Run: headless pygame with SDL's dummy video driver; simulated clock (each Clock.tick advances the game by its frame time, no real sleeping); random seed 0; keys injected as events and as key.get_pressed() state; no mouse input; restart key R tapped at the start of phases 3 and 4.
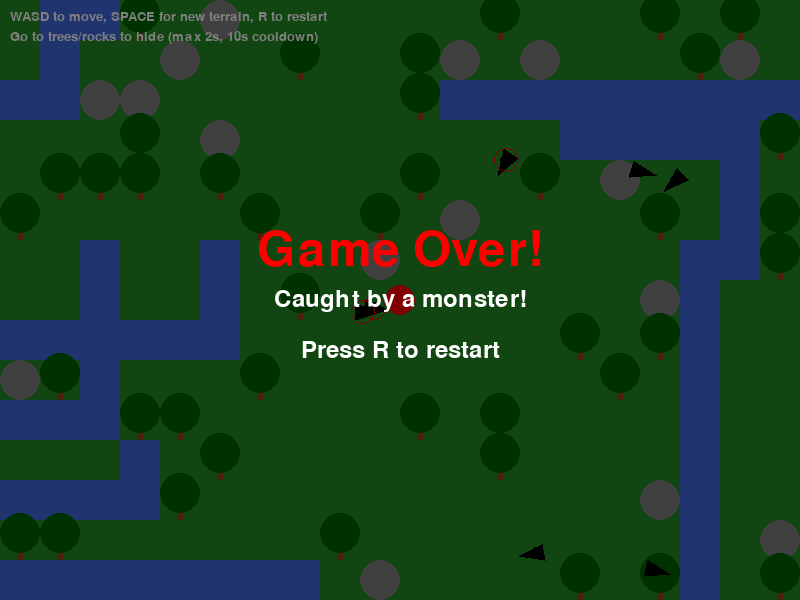
Frame 1 of 4 · flips 1–60 · no input
Frame 2 of 4 · flips 61–180 · tapped SPACE, RETURN · held RIGHT (→), D · screen unchanged from frame 1, image omitted
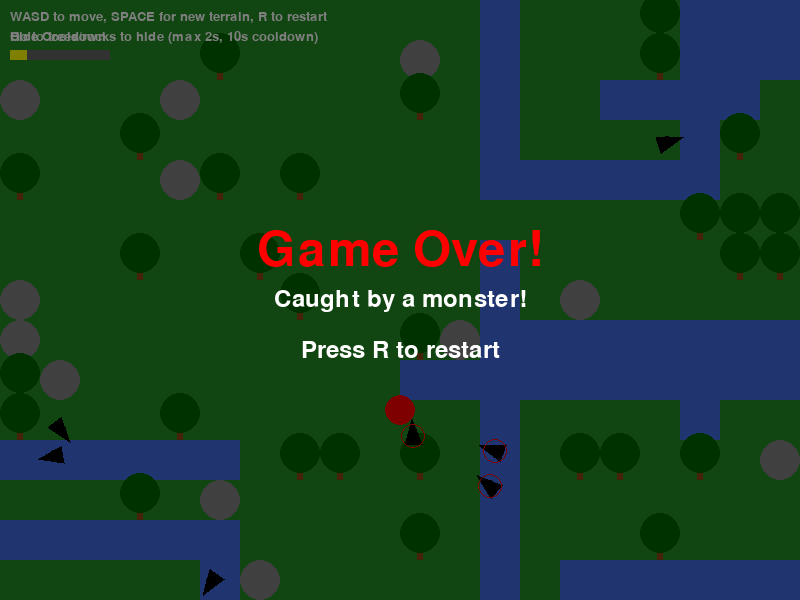
Frame 3 of 4 · flips 181–300 · tapped R · held DOWN (↓), S
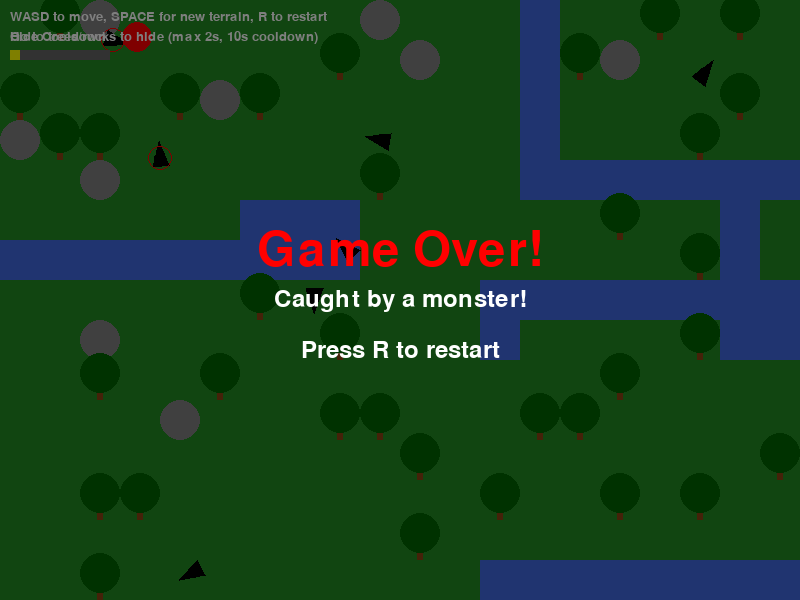
Frame 4 of 4 · flips 301–420 · tapped R · held LEFT (←), A, UP (↑), W

The pygame program that drew these frames:

import pygame
import sys
import random
import math

# Initialize Pygame
pygame.init()

# Set up the display
screen_width, screen_height = 800, 600
screen = pygame.display.set_mode((screen_width, screen_height))
pygame.display.set_caption("Advanced Terrain Game with Player & Monsters")

# Define colors
GREEN = (34, 139, 34)     # Forest Green (for grass)
BLUE = (65, 105, 225)     # Royal Blue (for river)
BROWN = (139, 69, 19)     # Saddle Brown (for trees)
GRAY = (128, 128, 128)    # Gray (for rocks)
RED = (255, 0, 0)         # Red (for player)
BLACK = (0, 0, 0)         # Black (for monsters)
YELLOW = (255, 255, 0)    # Yellow (for cooldown indicator)

# Tile size
TILE_SIZE = 40

# Calculate grid dimensions
grid_width = screen_width // TILE_SIZE
grid_height = screen_height // TILE_SIZE

# Terrain generation parameters
RIVER_CHANCE = 0.1  # Chance of starting a river at any edge tile
ROCK_CHANCE = 0.05  # Chance of placing a rock on a grass tile
TREE_CHANCE = 0.15  # Chance of placing a tree on a grass tile

# Player settings
player_radius = 15
player_normal_speed = 5
player_x = screen_width // 2
player_y = screen_height // 2
player_hiding = False
player_hide_start_time = 0
player_hide_cooldown = False
player_hide_cooldown_start_time = 0
HIDE_MAX_TIME = 2000      # 2 seconds in milliseconds
HIDE_COOLDOWN_TIME = 10000  # 10 seconds in milliseconds

# Monster settings
monster_size = 25
monster_normal_speed = 2
monster_sight_range = 200  # Distance at which monsters can see the player
num_monsters = 7
monsters = []

# Game state
game_over = False
game_over_reason = ""

# Initialize the grid to track terrain
terrain_grid = []

def generate_terrain():
    # Initialize grid with grass
    grid = [['grass' for _ in range(grid_width)] for _ in range(grid_height)]
    
    # Generate rivers (simple algorithm)
    for x in range(grid_width):
        # Check top and bottom edges for river starts
        if random.random() < RIVER_CHANCE:
            generate_river(grid, x, 0, 'down')
        if random.random() < RIVER_CHANCE:
            generate_river(grid, x, grid_height - 1, 'up')
    
    for y in range(grid_height):
        # Check left and right edges for river starts
        if random.random() < RIVER_CHANCE:
            generate_river(grid, 0, y, 'right')
        if random.random() < RIVER_CHANCE:
            generate_river(grid, grid_width - 1, y, 'left')
    
    # Add rocks and trees to grass tiles
    for y in range(grid_height):
        for x in range(grid_width):
            if grid[y][x] == 'grass':
                if random.random() < ROCK_CHANCE:
                    grid[y][x] = 'rock'
                elif random.random() < TREE_CHANCE:
                    grid[y][x] = 'tree'
    
    return grid

def generate_river(grid, x, y, direction):
    # River length
    river_length = random.randint(5, max(grid_width, grid_height))
    
    # Generate river path
    for _ in range(river_length):
        if 0 <= x < grid_width and 0 <= y < grid_height:
            grid[y][x] = 'river'
            
            # Randomly change direction occasionally
            if random.random() < 0.3:
                directions = ['up', 'down', 'left', 'right']
                directions.remove(get_opposite_direction(direction))
                direction = random.choice(directions)
            
            # Move in the current direction
            if direction == 'up':
                y -= 1
            elif direction == 'down':
                y += 1
            elif direction == 'left':
                x -= 1
            elif direction == 'right':
                x += 1
        else:
            break  # Stop if we go out of bounds

def get_opposite_direction(direction):
    if direction == 'up': return 'down'
    if direction == 'down': return 'up'
    if direction == 'left': return 'right'
    if direction == 'right': return 'left'
    return direction

def draw_terrain(grid):
    for y in range(grid_height):
        for x in range(grid_width):
            # Calculate position
            pos_x = x * TILE_SIZE
            pos_y = y * TILE_SIZE
            
            # Draw based on tile type
            if grid[y][x] == 'grass':
                pygame.draw.rect(screen, GREEN, (pos_x, pos_y, TILE_SIZE, TILE_SIZE))
            elif grid[y][x] == 'river':
                pygame.draw.rect(screen, BLUE, (pos_x, pos_y, TILE_SIZE, TILE_SIZE))
            elif grid[y][x] == 'rock':
                # Draw grass with a rock on top
                pygame.draw.rect(screen, GREEN, (pos_x, pos_y, TILE_SIZE, TILE_SIZE))
                pygame.draw.circle(screen, GRAY, (pos_x + TILE_SIZE//2, pos_y + TILE_SIZE//2), player_radius + 5)
            elif grid[y][x] == 'tree':
                # Draw grass with a tree on top
                pygame.draw.rect(screen, GREEN, (pos_x, pos_y, TILE_SIZE, TILE_SIZE))
                # Tree trunk
                pygame.draw.rect(screen, BROWN, (pos_x + TILE_SIZE//2 - 3, pos_y + TILE_SIZE//2, 6, TILE_SIZE//2))
                # Tree top (circle)
                pygame.draw.circle(screen, (0, 100, 0), (pos_x + TILE_SIZE//2, pos_y + TILE_SIZE//3), player_radius + 5)

def get_terrain_at_position(x, y):
    # Convert pixel coordinates to grid coordinates and ensure indices are integers
    grid_x = int(x // TILE_SIZE)
    grid_y = int(y // TILE_SIZE)
    
    # Check if the coordinates are within the grid
    if 0 <= grid_x < grid_width and 0 <= grid_y < grid_height:
        return terrain_grid[grid_y][grid_x]
    
    # Default to grass if out of bounds
    return 'grass'


def initialize_monsters():
    monsters = []
    for _ in range(num_monsters):
        # Place monsters at random positions
        monster_x = random.randint(0, screen_width - monster_size)
        monster_y = random.randint(0, screen_height - monster_size)
        
        # Random initial movement direction and angle
        angle = random.uniform(0, 2 * math.pi)
        dx = math.cos(angle) * monster_normal_speed
        dy = math.sin(angle) * monster_normal_speed
        
        monsters.append({
            'x': monster_x,
            'y': monster_y,
            'dx': dx,
            'dy': dy,
            'angle': angle,
            'state': 'random',  # 'random' or 'chase'
            'speed': monster_normal_speed
        })
    return monsters

def move_monsters():
    for monster in monsters:
        # Update monster speed based on terrain
        terrain = get_terrain_at_position(monster['x'], monster['y'])
        if terrain == 'river':
            monster['speed'] = monster_normal_speed * 0.75
        else:
            monster['speed'] = monster_normal_speed
        
        # Check if monster can see player
        can_see_player = False
        if not player_hiding:
            distance_to_player = math.sqrt((player_x - monster['x'])**2 + (player_y - monster['y'])**2)
            if distance_to_player < monster_sight_range:
                can_see_player = True
        
        # Set monster state
        if can_see_player:
            monster['state'] = 'chase'
        else:
            # If was chasing but lost sight, keep going in same direction for a bit
            if monster['state'] == 'chase' and random.random() < 0.1:
                monster['state'] = 'random'
        
        # Move monster based on state
        if monster['state'] == 'chase':
            # Calculate direction to player
            dx = player_x - monster['x']
            dy = player_y - monster['y']
            length = math.sqrt(dx**2 + dy**2)
            if length > 0:
                dx = (dx / length) * monster['speed']
                dy = (dy / length) * monster['speed']
                monster['dx'] = dx
                monster['dy'] = dy
                monster['angle'] = math.atan2(dy, dx)
        else:
            # Random movement
            if random.random() < 0.03:
                monster['angle'] = random.uniform(0, 2 * math.pi)
                monster['dx'] = math.cos(monster['angle']) * monster['speed']
                monster['dy'] = math.sin(monster['angle']) * monster['speed']
        
        # Move monster
        monster['x'] += monster['dx']
        monster['y'] += monster['dy']
        
        # Bounce off screen edges
        if monster['x'] < 0 or monster['x'] > screen_width - monster_size:
            monster['dx'] *= -1
            monster['angle'] = math.atan2(monster['dy'], -monster['dx'])
            monster['x'] = max(0, min(monster['x'], screen_width - monster_size))
        if monster['y'] < 0 or monster['y'] > screen_height - monster_size:
            monster['dy'] *= -1
            monster['angle'] = math.atan2(-monster['dy'], monster['dx'])
            monster['y'] = max(0, min(monster['y'], screen_height - monster_size))

def draw_monsters():
    for monster in monsters:
        # Draw monster as an arrow pointing in its direction
        center_x = monster['x'] + monster_size / 2
        center_y = monster['y'] + monster_size / 2
        
        # Calculate arrow points
        tip_x = center_x + math.cos(monster['angle']) * monster_size / 1.5
        tip_y = center_y + math.sin(monster['angle']) * monster_size / 1.5
        
        # Calculate perpendicular points for arrow base
        perp_angle = monster['angle'] + math.pi/2
        perp_x = math.cos(perp_angle) * monster_size / 3
        perp_y = math.sin(perp_angle) * monster_size / 3
        
        base1_x = center_x - math.cos(monster['angle']) * monster_size / 3 + perp_x
        base1_y = center_y - math.sin(monster['angle']) * monster_size / 3 + perp_y
        
        base2_x = center_x - math.cos(monster['angle']) * monster_size / 3 - perp_x
        base2_y = center_y - math.sin(monster['angle']) * monster_size / 3 - perp_y
        
        # Draw arrow as a triangle
        pygame.draw.polygon(screen, BLACK, [(tip_x, tip_y), (base1_x, base1_y), (base2_x, base2_y)])
        
        # Draw a small circle at the center for visibility
        pygame.draw.circle(screen, BLACK, (int(center_x), int(center_y)), monster_size // 4)
        
        # Draw a red outline if chasing the player
        if monster['state'] == 'chase':
            pygame.draw.circle(screen, RED, (int(center_x), int(center_y)), monster_size // 2, 1)

def check_collisions():
    # Check if player is hiding too long
    global player_hiding, player_hide_start_time, player_hide_cooldown, player_hide_cooldown_start_time, game_over_reason
    
    if player_hiding:
        current_time = pygame.time.get_ticks()
        if current_time - player_hide_start_time > HIDE_MAX_TIME:
            game_over_reason = "You hid for too long!"
            return True
    
    # Skip collision detection if player is hiding
    if player_hiding:
        return False
    
    # Normal monster collision
    player_rect = pygame.Rect(player_x - player_radius, player_y - player_radius, 
                              player_radius * 2, player_radius * 2)
    
    for monster in monsters:
        # Create a rectangle for each monster
        monster_center_x = monster['x'] + monster_size / 2
        monster_center_y = monster['y'] + monster_size / 2
        monster_rect = pygame.Rect(monster_center_x - monster_size/2, monster_center_y - monster_size/2, 
                                  monster_size, monster_size)
        
        if player_rect.colliderect(monster_rect):
            game_over_reason = "Caught by a monster!"
            return True
    
    return False

def draw_game_over():
    # Semi-transparent overlay
    overlay = pygame.Surface((screen_width, screen_height), pygame.SRCALPHA)
    overlay.fill((0, 0, 0, 128))
    screen.blit(overlay, (0, 0))
    
    # Game over text
    font = pygame.font.SysFont(None, 72)
    text = font.render("Game Over!", True, (255, 0, 0))
    text_rect = text.get_rect(center=(screen_width//2, screen_height//2 - 50))
    screen.blit(text, text_rect)
    
    # Reason text
    reason_font = pygame.font.SysFont(None, 36)
    reason_text = reason_font.render(game_over_reason, True, (255, 255, 255))
    reason_rect = reason_text.get_rect(center=(screen_width//2, screen_height//2))
    screen.blit(reason_text, reason_rect)
    
    # Restart instructions
    restart_font = pygame.font.SysFont(None, 36)
    restart_text = restart_font.render("Press R to restart", True, (255, 255, 255))
    restart_rect = restart_text.get_rect(center=(screen_width//2, screen_height//2 + 50))
    screen.blit(restart_text, restart_rect)

def draw_cooldown_indicator():
    global player_hide_cooldown, player_hide_cooldown_start_time
    current_time = pygame.time.get_ticks()
    
    if player_hide_cooldown:
        remaining = HIDE_COOLDOWN_TIME - (current_time - player_hide_cooldown_start_time)
        if remaining <= 0:
            player_hide_cooldown = False
        else:
            # Draw cooldown progress bar
            bar_width = 100
            bar_height = 10
            bar_x = 10
            bar_y = 50
            
            # Draw background
            pygame.draw.rect(screen, (100, 100, 100), (bar_x, bar_y, bar_width, bar_height))
            
            # Draw progress
            progress = remaining / HIDE_COOLDOWN_TIME
            pygame.draw.rect(screen, YELLOW, (bar_x, bar_y, bar_width * (1 - progress), bar_height))
            
            # Draw text
            cooldown_font = pygame.font.SysFont(None, 20)
            cooldown_text = cooldown_font.render("Hide Cooldown", True, (255, 255, 255))
            screen.blit(cooldown_text, (bar_x, bar_y - 20))

def reset_game():
    global player_x, player_y, monsters, terrain_grid, game_over, player_hiding
    global player_hide_start_time, player_hide_cooldown, player_hide_cooldown_start_time, game_over_reason
    
    player_x = screen_width // 2
    player_y = screen_height // 2
    terrain_grid = generate_terrain()
    monsters = initialize_monsters()
    game_over = False
    game_over_reason = ""
    player_hiding = False
    player_hide_start_time = 0
    player_hide_cooldown = False
    player_hide_cooldown_start_time = 0

# Generate initial terrain
terrain_grid = generate_terrain()

# Initialize monsters
monsters = initialize_monsters()

# Font for instructions
font = pygame.font.SysFont(None, 20)
instruction_text = font.render("WASD to move, SPACE for new terrain, R to restart", True, (255, 255, 255))
hide_text = font.render("Go to trees/rocks to hide (max 2s, 10s cooldown)", True, (255, 255, 255))

# Game loop
running = True
clock = pygame.time.Clock()

while running:
    current_time = pygame.time.get_ticks()
    
    # Event handling
    for event in pygame.event.get():
        if event.type == pygame.QUIT:
            running = False
        if event.type == pygame.KEYDOWN:
            if event.key == pygame.K_SPACE and not game_over:
                # Generate new terrain when SPACE is pressed
                terrain_grid = generate_terrain()
                monsters = initialize_monsters()
            if event.key == pygame.K_r and game_over:
                # Restart the game
                reset_game()
    
    if not game_over:
        # Get terrain at player position
        player_terrain = get_terrain_at_position(player_x, player_y)
        
        # Check if player can hide
        if (player_terrain in ['tree', 'rock']) and not player_hide_cooldown:
            player_hiding = True
            if player_hide_start_time == 0:  # Just started hiding
                player_hide_start_time = current_time
        else:
            if player_hiding:  # Was hiding but moved out or cooldown
                player_hiding = False
                player_hide_cooldown = True
                player_hide_cooldown_start_time = current_time
                player_hide_start_time = 0
        
        # Set player speed based on terrain
        if player_terrain == 'river':
            player_speed = player_normal_speed * 0.5
        else:
            player_speed = player_normal_speed
        
        # Player movement using WASD
        keys = pygame.key.get_pressed()
        if keys[pygame.K_w]:
            player_y -= player_speed
        if keys[pygame.K_s]:
            player_y += player_speed
        if keys[pygame.K_a]:
            player_x -= player_speed
        if keys[pygame.K_d]:
            player_x += player_speed
        
        # Keep player within screen bounds
        player_x = max(player_radius, min(player_x, screen_width - player_radius))
        player_y = max(player_radius, min(player_y, screen_height - player_radius))
        
        # Move monsters
        move_monsters()
        
        # Check for collisions
        if check_collisions():
            game_over = True
    
    # Fill the screen
    screen.fill((0, 0, 0))  # Start with black
    
    # Draw the terrain
    draw_terrain(terrain_grid)
    
    # Draw monsters
    draw_monsters()
    
    # Draw player (red circle)
    if not player_hiding:
        pygame.draw.circle(screen, RED, (player_x, player_y), player_radius)
    else:
        # Draw a fainter player when hiding
        pygame.draw.circle(screen, (255, 200, 200), (player_x, player_y), player_radius)
        
        # Draw hide time indicator
        hide_time = current_time - player_hide_start_time
        progress = min(hide_time / HIDE_MAX_TIME, 1)
        
        pygame.draw.arc(screen, (255, 0, 0), 
                       (player_x - player_radius - 5, player_y - player_radius - 5, 
                        player_radius * 2 + 10, player_radius * 2 + 10),
                       0, progress * 2 * math.pi, 3)
    
    # Draw cooldown indicator
    draw_cooldown_indicator()
    
    # Draw instructions
    screen.blit(instruction_text, (10, 10))
    screen.blit(hide_text, (10, 30))
    
    # Draw game over message if game is over
    if game_over:
        draw_game_over()
    
    # Update the display
    pygame.display.flip()
    
    # Control the game speed
    clock.tick(60)  # 60 frames per second

# Quit Pygame
pygame.quit()
sys.exit()
